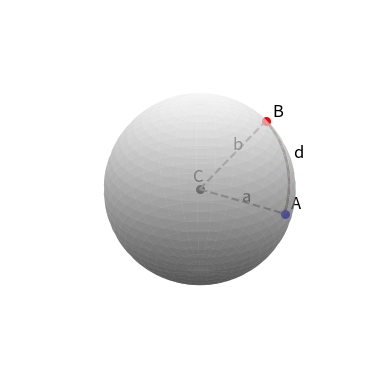

This figure's Python source:
import math
import numpy as np
import matplotlib.pyplot as plt
import random


def set_axes_equal(ax: plt.Axes):
    """Set 3D plot axes to equal scale.

    Make axes of 3D plot have equal scale so that spheres appear as
    spheres and cubes as cubes.  Required since `ax.axis('equal')`
    and `ax.set_aspect('equal')` don't work on 3D.
    """
    limits = np.array([
        ax.get_xlim3d(),
        ax.get_ylim3d(),
        ax.get_zlim3d(),
    ])
    origin = np.mean(limits, axis=1)
    radius = 0.5 * np.max(np.abs(limits[:, 1] - limits[:, 0]))
    _set_axes_radius(ax, origin, radius)

def _set_axes_radius(ax, origin, radius):
    x, y, z = origin
    ax.set_xlim3d([x - radius, x + radius])
    ax.set_ylim3d([y - radius, y + radius])
    ax.set_zlim3d([z - radius, z + radius])

def GetXYZ(lat, lon, rad):
    x=rad * math.cos(lat) * math.cos(lon)
    y=rad * math.cos(lat) * math.sin(lon)
    z=rad * math.sin(lat)
    return x,y,z

def HeadingTo(latA, lonA, latB, lonB):
    dlon = lonB-lonA
    return math.atan2(
        math.sin(dlon) * math.cos(latB),
        math.cos(latA) * math.sin(latB) - math.sin(latA) * math.cos(latB) * math.cos(dlon)
    )

def OrbitTo(lat, lon, rad, head, dist):
    delta = dist / rad
    nlat = math.asin(
        math.sin(lat) * math.cos(delta) + math.cos(lat) * math.sin(delta) * math.cos(head)
    )
    nlon = lon + math.atan2(
        math.sin(head) * math.sin(delta) * math.cos(lat),
        math.cos(delta) - math.sin(lat) * math.sin(nlat)
    )
    return nlat,nlon

def AngularDistanceTo(latA, lonA, latB, lonB):
    alon = lonB - lonA
    alat = latB - latA
    a = math.pow( math.sin(alat/2.0), 2.0) + \
        math.cos(latA) * math.cos(latB) * \
        math.pow(math.sin(alon/2.0),2.0)
    if a>1: a = 1
    if a<0: a = 0
    return 2.0 * math.atan2(math.sqrt(a), math.sqrt(1-a))

p1_lat = 0.0
p1_lon = 0.0
rad = 1.0

p2_lat = math.pi/4.0
p2_lon = math.pi/4.0


x1,y1,z1 = GetXYZ(p1_lat,p1_lon,rad)
x2,y2,z2 = GetXYZ(p2_lat,p2_lon,rad)

slerp = []
path = []

dist = AngularDistanceTo(p1_lat,p1_lon,p2_lat,p2_lon)
step = dist/100

lat = p1_lat
lon = p1_lon
for i in range(100):
    head = HeadingTo(lat,lon,p2_lat,p2_lon)
    dlat,dlon = OrbitTo(lat,lon,rad,head,step)
    slerp.append((dlat,dlon))
    lat = dlat
    lon = dlon

for e in slerp:
    path.append(GetXYZ(e[0],e[1],rad))


fig = plt.figure()
ax = fig.add_subplot(projection='3d')


u, v = np.mgrid[0:2.0*np.pi:60j, 0:np.pi:60j]
x = np.cos(u)*np.sin(v)
y = np.sin(u)*np.sin(v)
z = np.cos(v)
ax.plot_surface(x, y, z, cmap="gist_gray",alpha=0.5,zorder=0)

ax.plot([0,x1],[0,y1],[0,z1],linestyle='--',c='gray',zorder=3)
ax.plot([0,x2],[0,y2],[0,z2],linestyle='--',c='gray',zorder=3)

ax.scatter(x1, y1, z1,c='blue',linewidths=2,zorder=3)
ax.scatter(x2, y2, z2,c='red',linewidths=2,zorder=3)
ax.scatter(0,0,0,c='black',linewidths=2,zorder=3)

ax.text(x1+0.05,y1+0.05,z1+0.05,'A',fontsize=12,zorder=3)
ax.text(x2+0.05,y2+0.05,z2+0.05,'B',fontsize=12,zorder=3)
ax.text(-0.05,-0.05,0.1,'C',fontsize=12)



ax.text(x1/2,y1/2,z1/2,'a',fontsize=12)
ax.text(x2/2,y2/2,z2/2+0.07,'b',fontsize=12)

for i in range(len(path)-1):
    ax.plot(
        [path[i][0],path[i+1][0]],
        [path[i][1],path[i+1][1]],
        [path[i][2],path[i+1][2]],
    )

mid = len(path)//2
ax.text(
    path[mid][0]+0.05, path[mid][1]+0.05, path[mid][2]+0.05, 'd',fontsize=12
)

ax.set_xlabel('x')
ax.set_ylabel('y')
ax.set_zlabel('z')
ax.set_box_aspect([1,1,1])
set_axes_equal(ax)
ax.axis('off')
plt.show()
